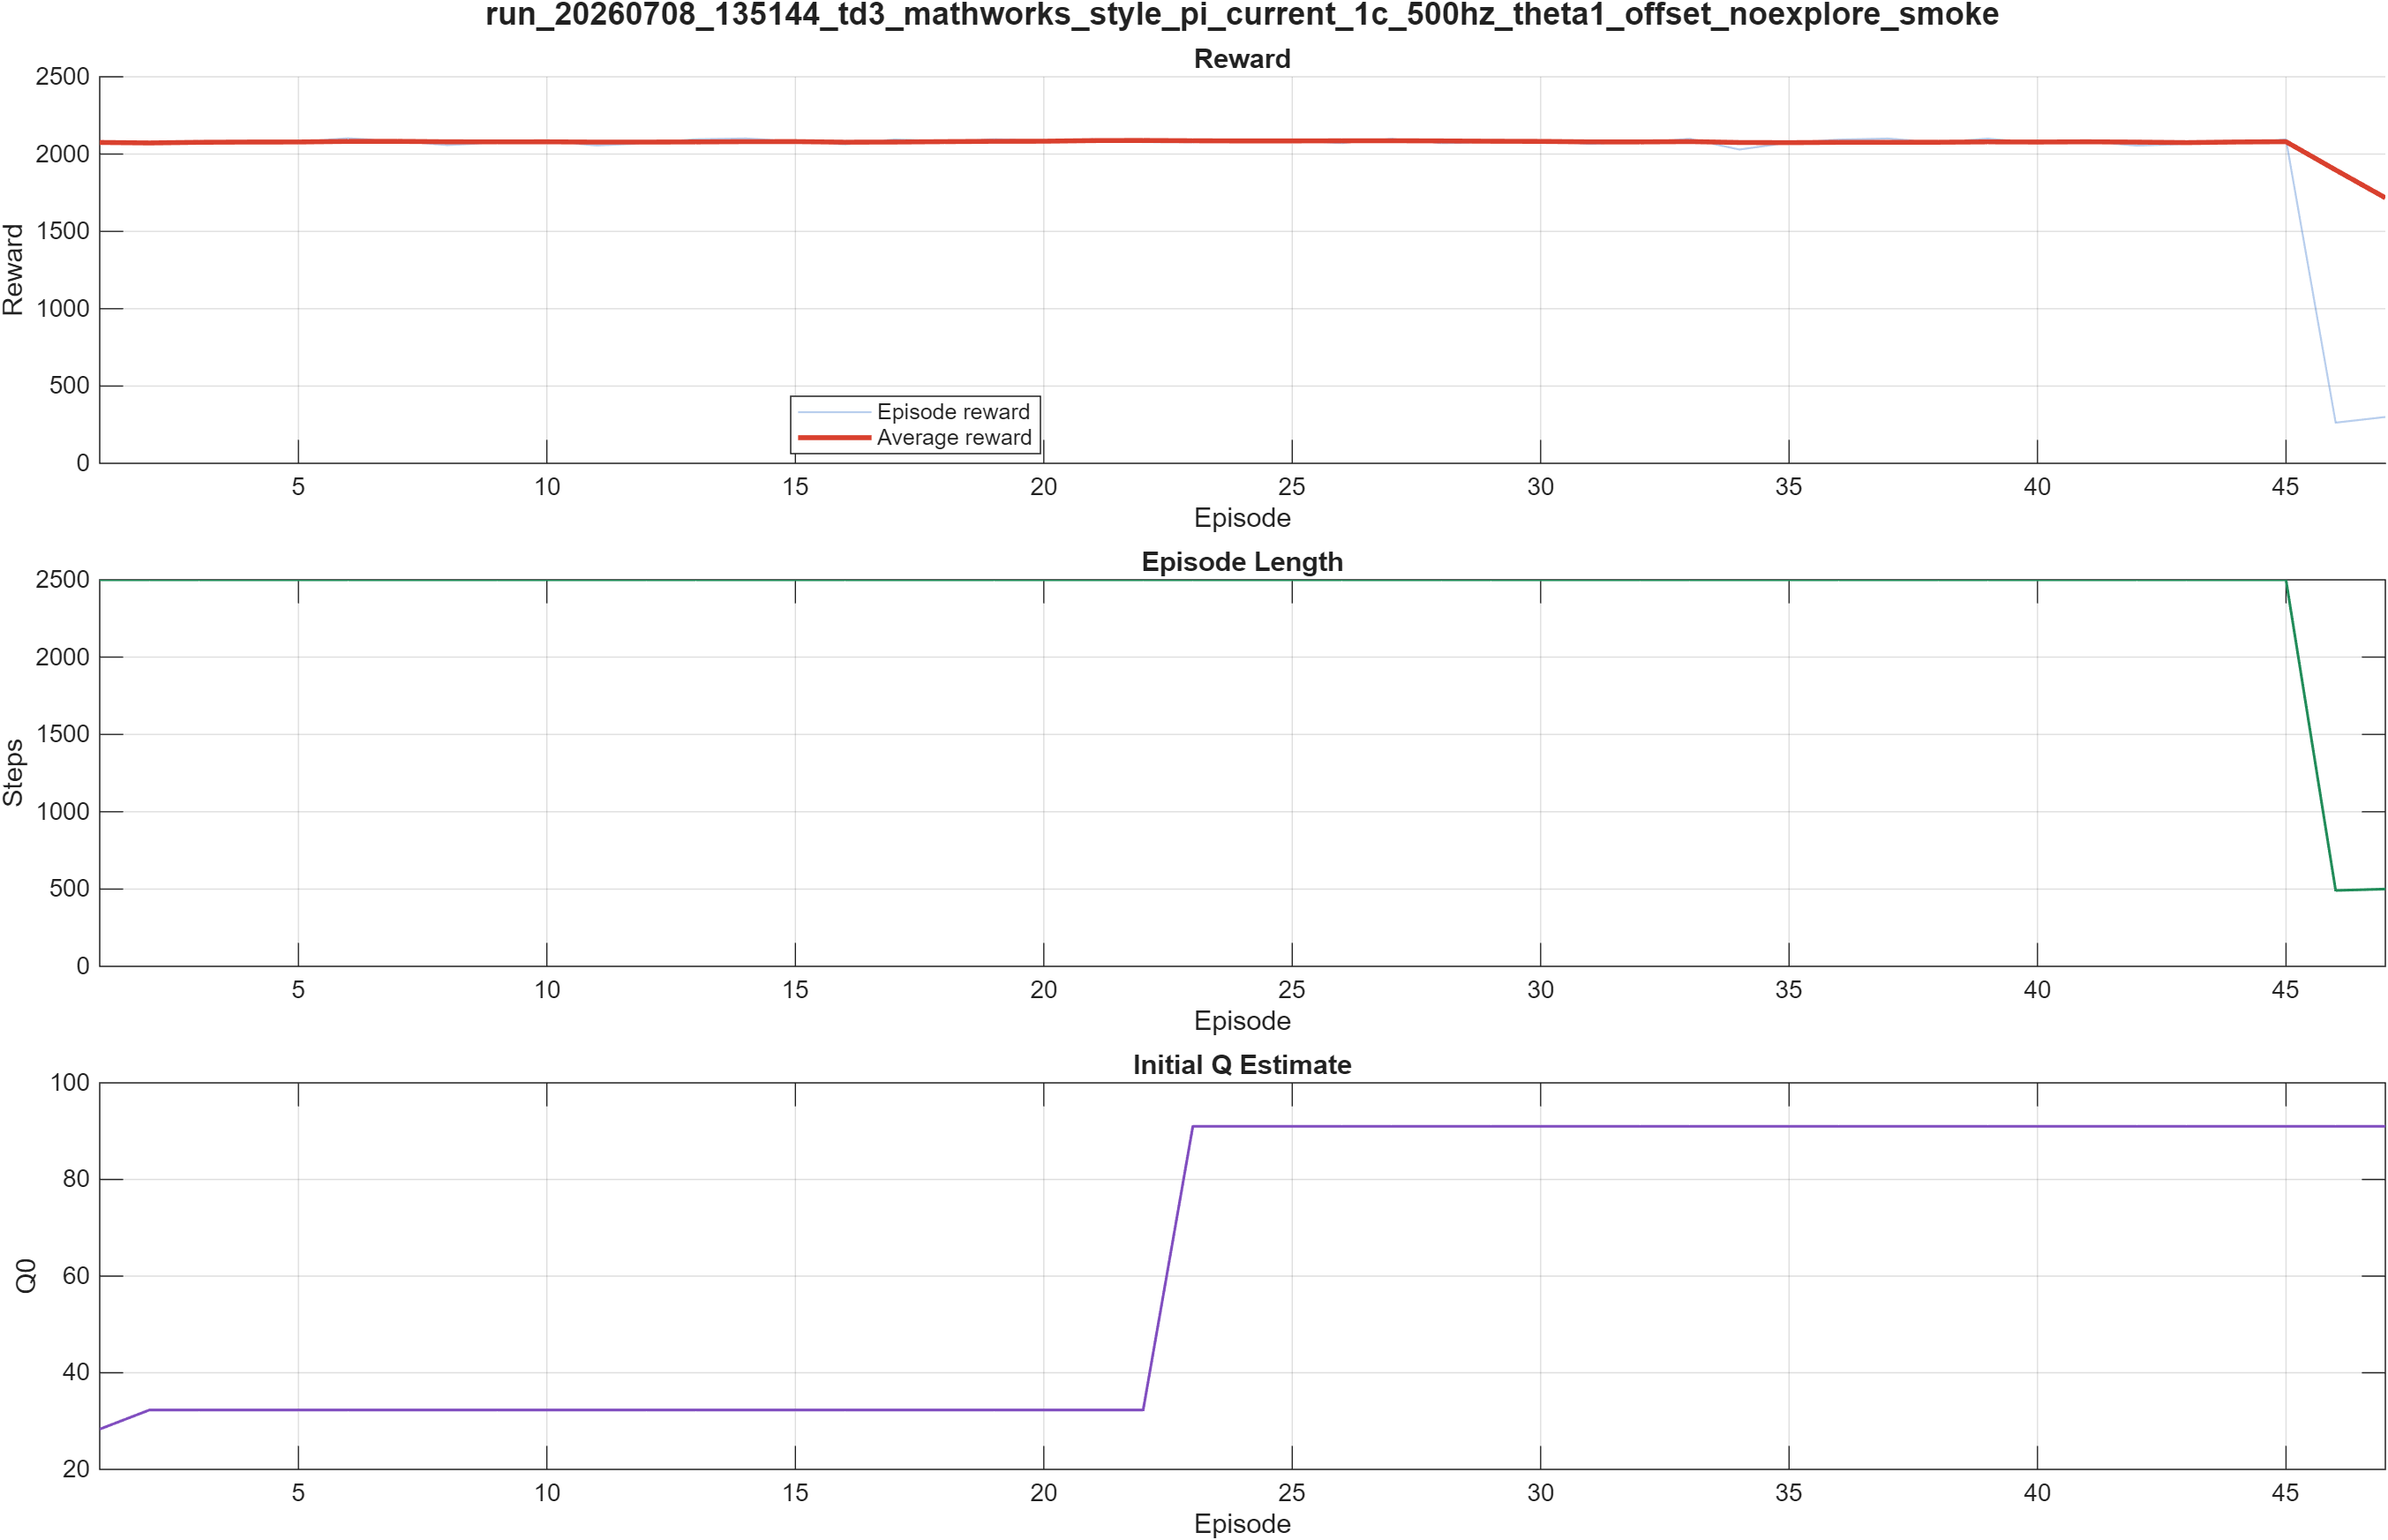

Data behind this chart, as committed beside it:
Episode, EpisodeReward, EpisodeSteps, AverageReward, StepCount, EpisodeQ0
1, 2075, 2500, 2075, 2500, 28.33
2, 2069, 2500, 2072, 5000, 32.29
3, 2085, 2500, 2076, 7500, 32.29
4, 2083, 2500, 2078, 10000, 32.29
5, 2080, 2500, 2078, 12500, 32.29
6, 2102, 2500, 2082, 15000, 32.29
7, 2083, 2500, 2082, 17500, 32.29
8, 2058, 2500, 2079, 20000, 32.29
9, 2074, 2500, 2079, 22500, 32.29
10, 2084, 2500, 2079, 25000, 32.29
11, 2056, 2500, 2077, 27500, 32.29
12, 2070, 2500, 2078, 30000, 32.29
13, 2096, 2500, 2079, 32500, 32.29
14, 2101, 2500, 2081, 35000, 32.29
15, 2083, 2500, 2081, 37500, 32.29
16, 2063, 2500, 2077, 40000, 32.29
17, 2094, 2500, 2078, 42500, 32.29
18, 2084, 2500, 2081, 45000, 32.29
19, 2096, 2500, 2083, 47500, 32.29
20, 2090, 2500, 2083, 50000, 32.29
21, 2097, 2500, 2087, 52500, 32.29
22, 2077, 2500, 2088, 55000, 32.29
23, 2076, 2500, 2086, 57500, 91
24, 2089, 2500, 2085, 60000, 91
25, 2084, 2500, 2085, 62500, 91
26, 2071, 2500, 2086, 65000, 91
27, 2099, 2500, 2086, 67500, 91
28, 2071, 2500, 2085, 70000, 91
29, 2076, 2500, 2083, 72500, 91
30, 2079, 2500, 2082, 75000, 91
31, 2066, 2500, 2079, 77500, 91
32, 2075, 2500, 2079, 80000, 91
33, 2099, 2500, 2081, 82500, 91
34, 2029, 2500, 2075, 85000, 91
35, 2074, 2500, 2074, 87500, 91
36, 2093, 2500, 2076, 90000, 91
37, 2101, 2500, 2076, 92500, 91
38, 2074, 2500, 2077, 95000, 91
39, 2100, 2500, 2079, 97500, 91
40, 2069, 2500, 2078, 100000, 91
41, 2081, 2500, 2079, 102500, 91
42, 2055, 2500, 2077, 105000, 91
43, 2066, 2500, 2074, 107500, 91
44, 2070, 2500, 2078, 110000, 91
45, 2095, 2500, 2080, 112500, 91
46, 263, 491, 1897, 112991, 91
47, 299.6, 500, 1717, 113491, 91
